Run: headless pygame with SDL's dummy video driver; simulated clock (each Clock.tick advances the game by its frame time, no real sleeping); random seed 0; keys injected as events and as key.get_pressed() state; mouse plan: one left click at the window centre at the start of phase 2, then a move to the lower-right quarter at the start of phase 3.
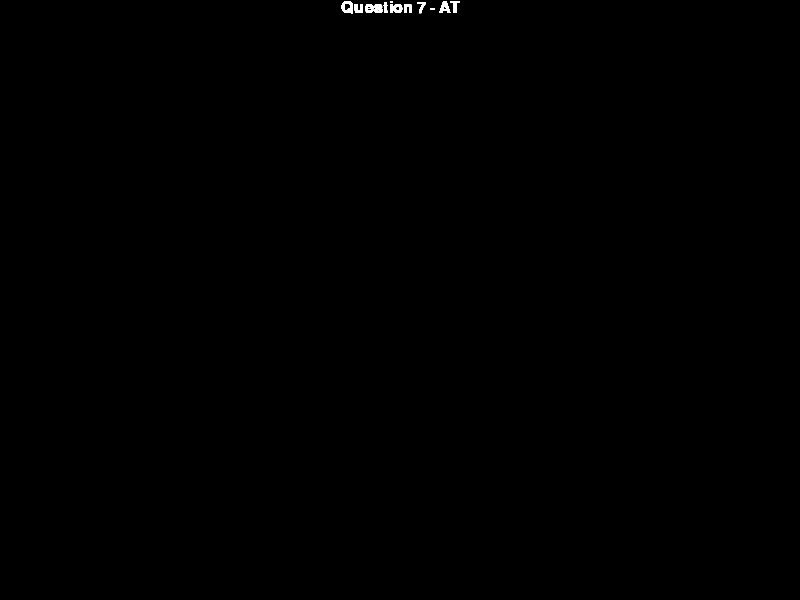
Frame 1 of 4 · flips 1–60 · no input
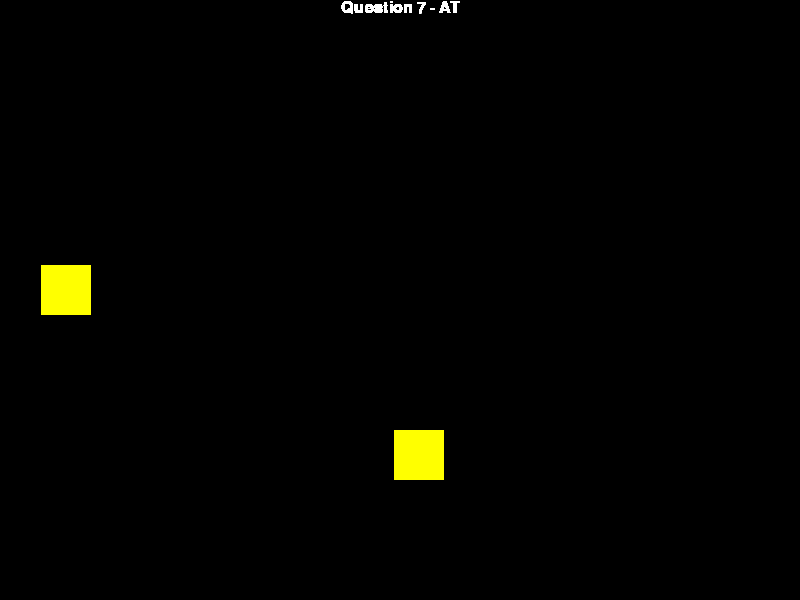
Frame 2 of 4 · flips 61–180 · clicked the window centre · tapped SPACE, RETURN · held RIGHT (→), D
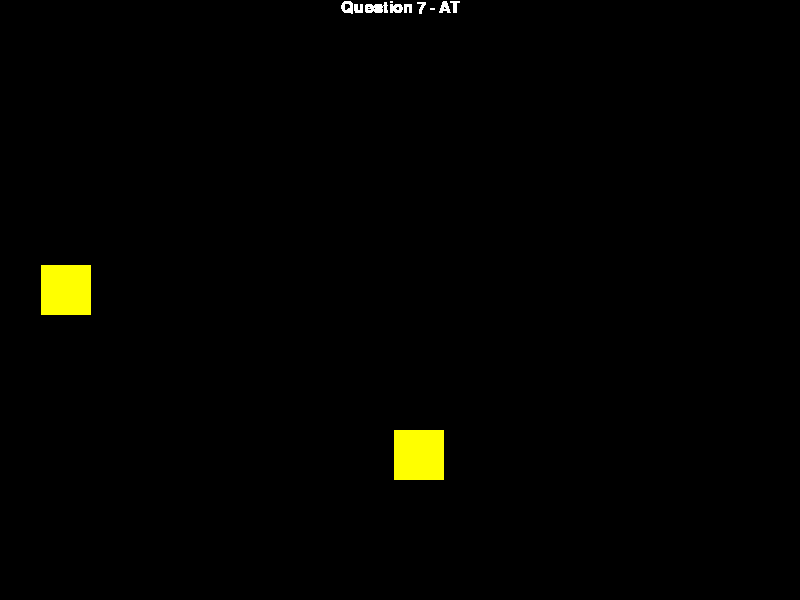
Frame 3 of 4 · flips 181–300 · moved the mouse to the lower-right quarter · held DOWN (↓), S
Frame 4 of 4 · flips 301–420 · held LEFT (←), A, UP (↑), W · screen unchanged from frame 3, image omitted

The pygame program that drew these frames:

#Usando a biblioteca ‘pygame’, escreva um programa que desenha na tela em posição aleatória um quadrado amarelo 
# de tamanho 50 (cinquenta), toda vez que a tecla espaço for pressionada ou o botão direito for clicado.
import pygame
from random import randint
from pygame.locals import *

pygame.init()
screen_width, screen_heigth = 800, 600
screen = pygame.display.set_mode((screen_width, screen_heigth))
WHITE, BLACK = (255, 255, 255), (0, 0, 0)
YELLOW = (255, 255, 0)
screen.fill(BLACK)
     
def write_text(text):
    font = pygame.font.Font(None, 24)
    text = font.render(text, 1, WHITE)
    textpos = text.get_rect(centerx=screen.get_width()/2)
    screen.blit(text, textpos)
        
def draw_rect_yellow():
    cor = YELLOW
    square_width, square_height = 50, 50
    x, y = randint(0, screen_heigth - square_height), randint(0, screen_width - square_width) 
    pygame.draw.rect(screen, cor, (x,y,square_width, square_height)) 
    
terminou = False
while not terminou:
    pygame.display.update()
    write_text("Question 7 - AT")  
    
    for event in pygame.event.get():      
        if event.type == pygame.QUIT:
            terminou = True
        elif event.type == pygame.MOUSEBUTTONDOWN:
            draw_rect_yellow()
        elif event.type == pygame.KEYDOWN:
            if event.key == K_SPACE:
                draw_rect_yellow()
    
pygame.display.quit()
pygame.quit()
